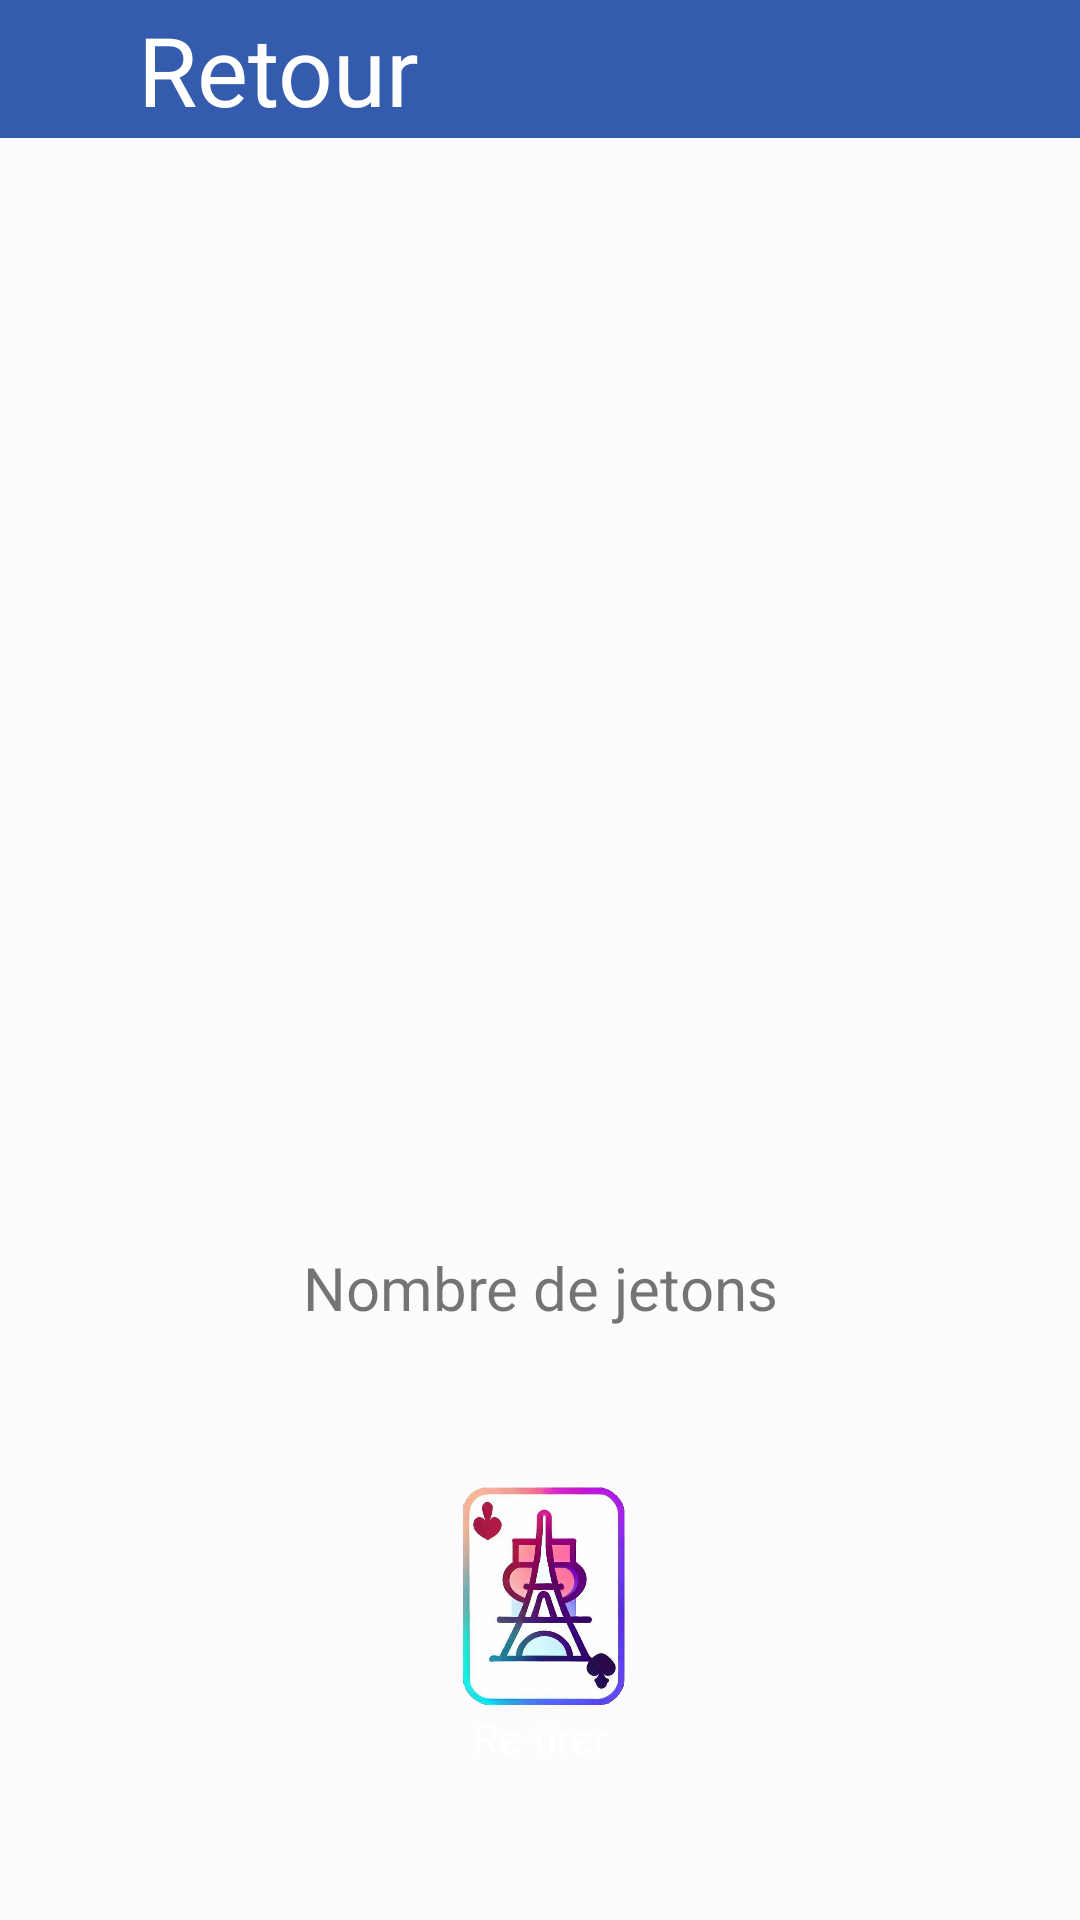

Android layout source for this screen:
<!-- AndroidManifest.xml: application theme Theme.CityCards -->
<!-- res/layout/fragment_tirage.xml -->
<?xml version="1.0" encoding="utf-8"?>
<androidx.constraintlayout.widget.ConstraintLayout xmlns:android="http://schemas.android.com/apk/res/android"
    xmlns:app="http://schemas.android.com/apk/res-auto"
    xmlns:tools="http://schemas.android.com/tools"
    android:layout_width="match_parent"
    android:layout_height="match_parent">

    <androidx.constraintlayout.widget.ConstraintLayout
        android:id="@+id/constraintLayout"
        android:layout_width="0dp"
        android:layout_height="wrap_content"
        android:background="@color/primary"
        app:layout_constraintEnd_toEndOf="parent"
        app:layout_constraintHorizontal_bias="0.0"
        app:layout_constraintStart_toStartOf="parent"
        app:layout_constraintTop_toTopOf="parent">

        <TextView
            android:id="@+id/tv_Titre"
            android:layout_width="0dp"
            android:layout_height="wrap_content"
            android:layout_marginStart="@dimen/taille8"
            android:text="Retour"
            android:textColor="@color/onPrimary"
            android:textSize="@dimen/Fonttaille32"
            app:layout_constraintBottom_toBottomOf="parent"
            app:layout_constraintEnd_toEndOf="parent"
            app:layout_constraintStart_toEndOf="@+id/bt_back"
            app:layout_constraintTop_toTopOf="parent" />

        <ImageButton
            android:id="@+id/bt_back"
            android:layout_width="30dp"
            android:layout_height="30dp"
            android:layout_margin="@dimen/taille8"
            android:background="@drawable/img_arrow_left"
            android:padding="@dimen/taille32"
            app:layout_constraintBottom_toBottomOf="parent"
            app:layout_constraintStart_toStartOf="parent"
            app:layout_constraintTop_toTopOf="parent" />

    </androidx.constraintlayout.widget.ConstraintLayout>

    <androidx.core.widget.NestedScrollView
        android:layout_width="match_parent"
        android:layout_height="match_parent"
        android:fillViewport="true"
        app:layout_constraintTop_toBottomOf="@+id/constraintLayout">

        <androidx.constraintlayout.widget.ConstraintLayout
            android:layout_width="match_parent"
            android:layout_height="wrap_content">

            <androidx.constraintlayout.widget.ConstraintLayout
                android:layout_width="230dp"
                android:layout_height="197dp"
                app:layout_constraintBottom_toBottomOf="parent"
                app:layout_constraintEnd_toEndOf="parent"
                app:layout_constraintStart_toStartOf="parent"
                app:layout_constraintTop_toTopOf="parent"
                app:layout_constraintVertical_bias="0.92">

                <TextView
                    android:id="@+id/nb_jeton"
                    android:layout_width="match_parent"
                    android:layout_height="wrap_content"
                    android:layout_marginTop="@dimen/taille8"
                    android:text="Nombre de jetons"
                    android:textAlignment="center"
                    android:textSize="20sp"
                    app:layout_constraintTop_toTopOf="parent" />

                <ImageButton
                    android:id="@+id/image_rond"
                    android:layout_width="139dp"
                    android:layout_height="186dp"
                    android:backgroundTint="#00FFFFFF"
                    android:scaleType="centerCrop"
                    android:src="@drawable/back_rond_ouverture_x1"
                    app:layout_constraintEnd_toEndOf="parent"
                    app:layout_constraintStart_toStartOf="parent"
                    app:layout_constraintTop_toBottomOf="@+id/nb_jeton" />

                <ImageView
                    android:id="@+id/image_carte_1"
                    android:layout_width="154dp"
                    android:layout_height="113dp"
                    android:scaleType="centerInside"
                    android:scaleX="0.65"
                    android:scaleY="0.65"
                    android:src="@drawable/img_logo_prod"
                    app:layout_constraintBottom_toBottomOf="@+id/image_rond"
                    app:layout_constraintEnd_toEndOf="@+id/image_rond"
                    app:layout_constraintHorizontal_bias="0.466"
                    app:layout_constraintStart_toStartOf="@+id/image_rond"
                    app:layout_constraintTop_toBottomOf="@+id/nb_jeton"
                    app:layout_constraintVertical_bias="0.452" />

                <TextView
                    android:id="@+id/tirer_carte"
                    android:layout_width="wrap_content"
                    android:layout_height="wrap_content"
                    android:layout_marginBottom="40dp"
                    android:text="Re-tirer"
                    android:textColor="#FFFFFF"
                    app:layout_constraintBottom_toBottomOf="@+id/image_rond"
                    app:layout_constraintEnd_toEndOf="parent"
                    app:layout_constraintStart_toStartOf="parent" />
            </androidx.constraintlayout.widget.ConstraintLayout>

        </androidx.constraintlayout.widget.ConstraintLayout>
    </androidx.core.widget.NestedScrollView>
</androidx.constraintlayout.widget.ConstraintLayout>
<!-- resources referenced by this layout -->
<resources>
  <color name="onPrimary">#FFFFFF</color>
  <color name="primary">#345BAE</color>
  <dimen name="Fonttaille32">32sp</dimen>
  <dimen name="taille32">32dp</dimen>
  <dimen name="taille8">8dp</dimen>
  <!-- drawable img_logo_prod: png bitmap (drawable, 167144 bytes) -->
  <style name="Theme.CityCards" parent="Theme.MaterialComponents.DayNight.NoActionBar">
          <item name="colorPrimary">@color/primary</item>
          <item name="colorOnPrimary">@color/onPrimary</item>
          <item name="colorPrimaryContainer">@color/primaryContainer</item>
          <item name="colorOnPrimaryContainer">@color/onPrimaryContainer</item>
          <item name="colorSecondary">@color/secondary</item>
          <item name="colorOnSecondary">@color/onSecondary</item>
          <item name="colorSecondaryContainer">@color/secondaryContainer</item>
          <item name="colorOnSecondaryContainer">@color/onSecondaryContainer</item>
          <item name="colorTertiary">@color/tertiary</item>
          <item name="colorOnTertiary">@color/onTertiary</item>
          <item name="colorTertiaryContainer">@color/tertiaryContainer</item>
          <item name="colorOnTertiaryContainer">@color/onTertiaryContainer</item>
          <item name="colorError">@color/error</item>
          <item name="colorOnError">@color/onError</item>
          <item name="colorErrorContainer">@color/errorContainer</item>
          <item name="colorOnErrorContainer">@color/onErrorContainer</item>
          <item name="colorOutline">@color/outline</item>
          <item name="android:colorBackground">@color/background</item>
          <item name="colorOnBackground">@color/onBackground</item>
          <item name="colorSurface">@color/surface</item>
          <item name="colorOnSurface">@color/onSurface</item>
          <item name="colorSurfaceVariant">@color/surfaceVariant</item>
          <item name="colorOnSurfaceVariant">@color/onSurfaceVariant</item>
          <item name="colorSurfaceInverse">@color/inverseSurface</item>
          <item name="colorOnSurfaceInverse">@color/inverseOnSurface</item>
          <item name="colorPrimaryInverse">@color/inversePrimary</item>
      </style>
  <color name="primaryContainer">#DAE2FF</color>
  <color name="onPrimaryContainer">#001946</color>
  <color name="secondary">#7D4895</color>
  <color name="onSecondary">#FFFFFF</color>
  <color name="secondaryContainer">#F7D8FF</color>
  <color name="onSecondaryContainer">#310048</color>
  <color name="tertiary">#855300</color>
  <color name="onTertiary">#FFFFFF</color>
  <color name="tertiaryContainer">#FFDDB8</color>
  <color name="onTertiaryContainer">#2A1700</color>
  <color name="error">#BA1A1A</color>
  <color name="onError">#FFFFFF</color>
  <color name="errorContainer">#FFDAD6</color>
  <color name="onErrorContainer">#410002</color>
  <color name="outline">#757780</color>
  <color name="background">#FEFBFF</color>
  <color name="onBackground">#1B1B1F</color>
  <color name="surface">#FBF8FD</color>
  <color name="onSurface">#1B1B1F</color>
  <color name="surfaceVariant">#E1E2EC</color>
  <color name="onSurfaceVariant">#44464F</color>
  <color name="inverseSurface">#303034</color>
  <color name="inverseOnSurface">#F2F0F4</color>
  <color name="inversePrimary">#B1C5FF</color>
</resources>
